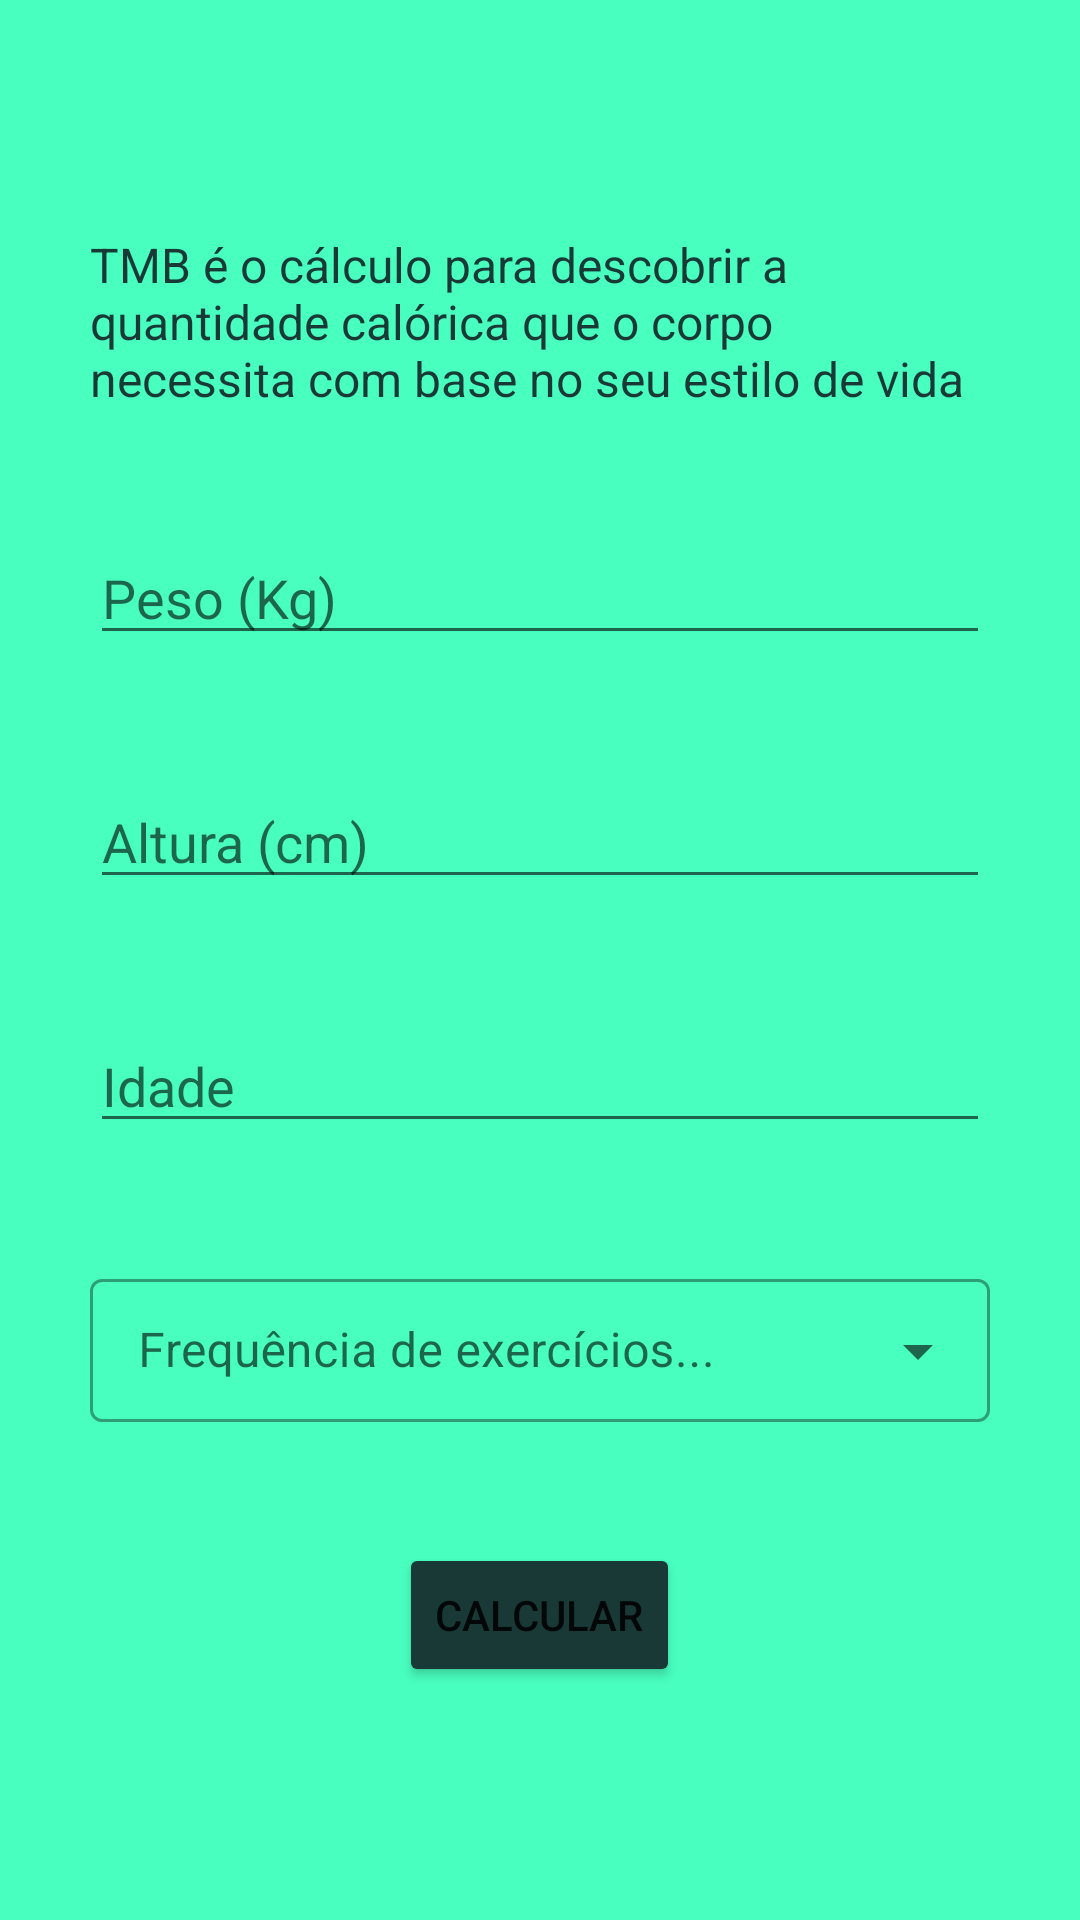

Android layout source for this screen:
<!-- AndroidManifest.xml: application theme Theme.FitnessTracker -->
<!-- res/layout/activity_tmb.xml -->
<?xml version="1.0" encoding="utf-8"?>
<ScrollView xmlns:android="http://schemas.android.com/apk/res/android"
    xmlns:tools="http://schemas.android.com/tools"
    android:layout_width="match_parent"
    android:layout_height="match_parent"
    android:background="@color/eraz_bg">

    <LinearLayout
        android:layout_width="match_parent"
        android:layout_height="wrap_content"
        android:layout_gravity="center"
        android:gravity="center"
        android:orientation="vertical"
        tools:context=".ImcActivity"
        android:background="@drawable/shape_calc_menu"
        >

        <TextView
            style="@style/TextViewForm"
            android:layout_width="wrap_content"
            android:layout_height="wrap_content"
            android:text="@string/tmb_desc"
            android:textSize="16sp"
            android:textColor="@color/container"/>

        <EditText
            style="@style/EditTextForm"
            android:id="@+id/edit_tmb_weigth"
            android:hint="@string/weigth"
            android:importantForAutofill="no" />

        <EditText
            style="@style/EditTextForm"
            android:id="@+id/edit_tmb_heigth"
            android:hint="@string/heigth"
            android:importantForAutofill="no" />

        <EditText
            style="@style/EditTextForm"
            android:id="@+id/edit_tmb_age"
            android:hint="@string/age"
            android:importantForAutofill="no" />

        <com.google.android.material.textfield.TextInputLayout
            style="@style/AutoTextViewForm"
            android:layout_width="match_parent"
            android:layout_height="wrap_content">

            <AutoCompleteTextView
                android:hint="@string/label_auto_complete_tv"
                android:id="@+id/auto_life_style"
                android:layout_width="match_parent"
                android:layout_height="wrap_content"
                android:inputType="none"
                android:textColor="@color/container"/>

        </com.google.android.material.textfield.TextInputLayout>


        <Button
            style="@style/ButtonForm"
            android:id="@+id/btn_tmb_send"
            android:text="@string/calc"/>

    </LinearLayout>

</ScrollView>
<!-- resources referenced by this layout -->
<resources>
  <color name="container">#183935</color>
  <color name="eraz_bg">#48FFC0</color>
  <string name="age">Idade</string>
  <string name="calc">CALCULAR</string>
  <string name="heigth">Altura (cm)</string>
  <string name="label_auto_complete_tv">Frequência de exercícios...</string>
  <string name="tmb_desc">TMB é o cálculo para descobrir a quantidade calórica que o corpo necessita com base no seu estilo de vida</string>
  <string name="weigth">Peso (Kg)</string>
  <style name="AutoTextViewForm" parent="@style/Widget.MaterialComponents.TextInputLayout.OutlinedBox.Dense.ExposedDropdownMenu">
          <item name="android:layout_marginStart">30dp</item>
          <item name="android:layout_marginEnd">30dp</item>
          <item name="android:layout_marginBottom">40dp</item>
      </style>
  <style name="ButtonForm">
          <item name="android:layout_width">wrap_content</item>
          <item name="android:layout_height">wrap_content</item>
          <item name="android:layout_gravity">center</item>
          <item name="android:backgroundTint">@color/container</item>
      </style>
  <style name="EditTextForm">
          <item name="android:layout_marginStart">30dp</item>
          <item name="android:layout_marginEnd">30dp</item>
          <item name="android:layout_marginBottom">40dp</item>
          <item name="android:inputType">number</item>
          <item name="android:maxLength">3</item>
          <item name="android:layout_width">match_parent</item>
          <item name="android:layout_height">wrap_content</item>
      </style>
  <style name="TextViewForm">
          <item name="android:layout_marginStart">30dp</item>
          <item name="android:layout_marginEnd">30dp</item>
          <item name="android:layout_marginBottom">40dp</item>
      </style>
  <style name="Theme.FitnessTracker" parent="Theme.MaterialComponents.DayNight.DarkActionBar">
          
          <item name="colorPrimary">@color/container</item>
          <item name="colorPrimaryVariant">@color/container</item>
          <item name="colorOnPrimary">@color/white</item>
          
          <item name="colorSecondary">@color/teal_200</item>
          <item name="colorSecondaryVariant">@color/teal_700</item>
          <item name="colorOnSecondary">@color/container</item>
          
          <item name="android:statusBarColor" tools:targetApi="l">@color/container</item>
          
          <item name="android:navigationBarColor">@color/container</item>
      </style>
  <color name="white">#FFFFFFFF</color>
  <color name="teal_200">#FF03DAC5</color>
  <color name="teal_700">#FF018786</color>
</resources>
